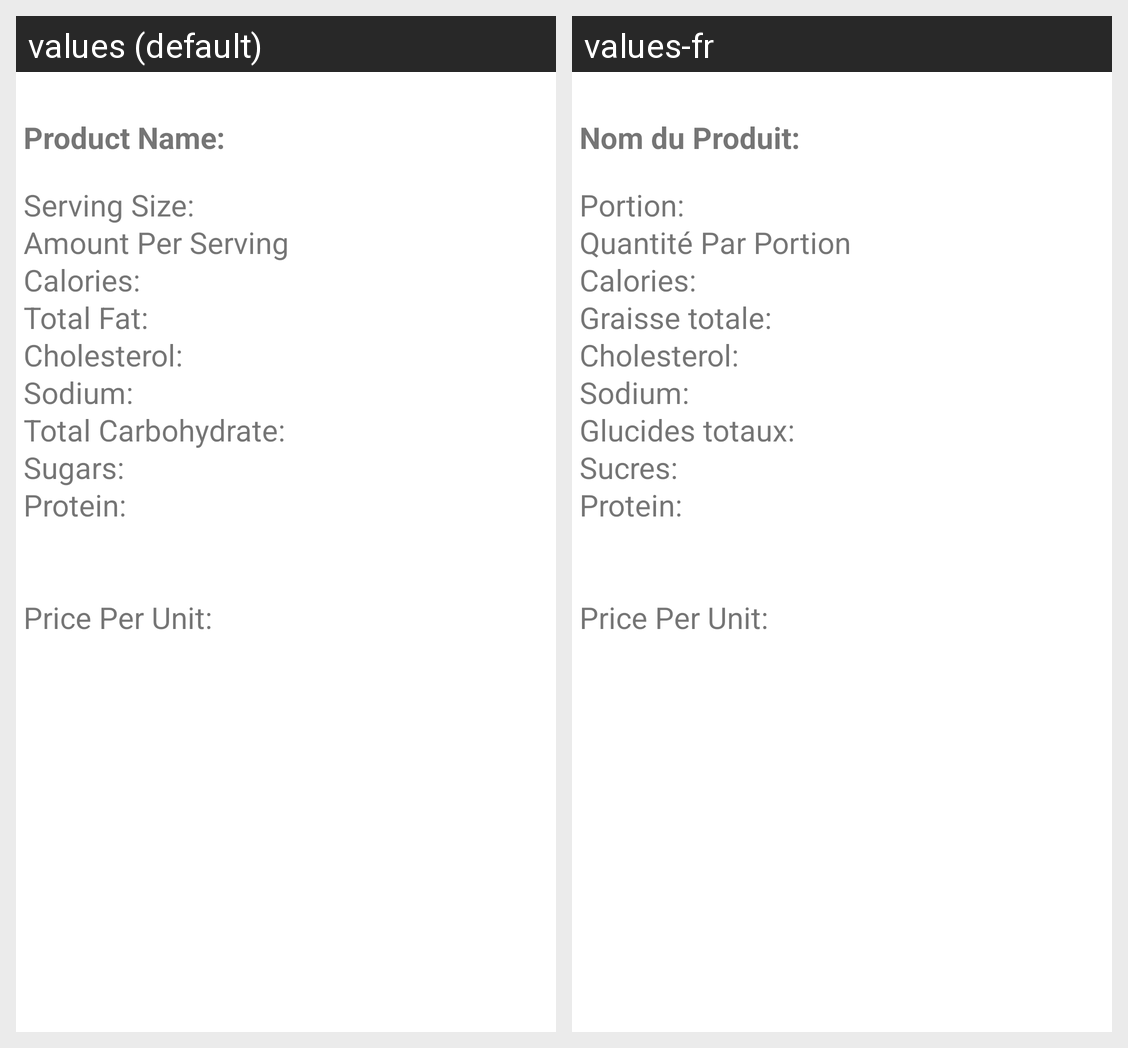

For this localized Android screen grid, give each drawn string resource with its value in every locale shown.
Android screen res/layout/activity_nutrition_info.xml rendered under 2 locales, left to right: values (default), values-fr. Device: Nexus 5 (rendered at 1080×1920; each locale shown at half size, 540×960, under a caption strip naming it); theme Theme.GroceryStoreAndroidApplication.
Strings drawn on this screen, with the default value and each locale's value (text and hints the layout hard-codes, and strings that could not be matched under every locale, appear in the picture but are not listed):

product_name
  values: Product Name:
  values-fr: Nom du Produit:

serving_size
  values: Serving Size:
  values-fr: Portion:

amount_per_serving
  values: Amount Per Serving
  values-fr: Quantité Par Portion

calories
  values: Calories:
  values-fr: Calories:

total_fat
  values: Total Fat:
  values-fr: Graisse totale:

cholesterol
  values: Cholesterol:
  values-fr: Cholesterol:

sodium
  values: Sodium:
  values-fr: Sodium:

total_carbohydrate
  values: Total Carbohydrate:
  values-fr: Glucides totaux:

sugars
  values: Sugars:
  values-fr: Sucres:

protein
  values: Protein:
  values-fr: Protein:
